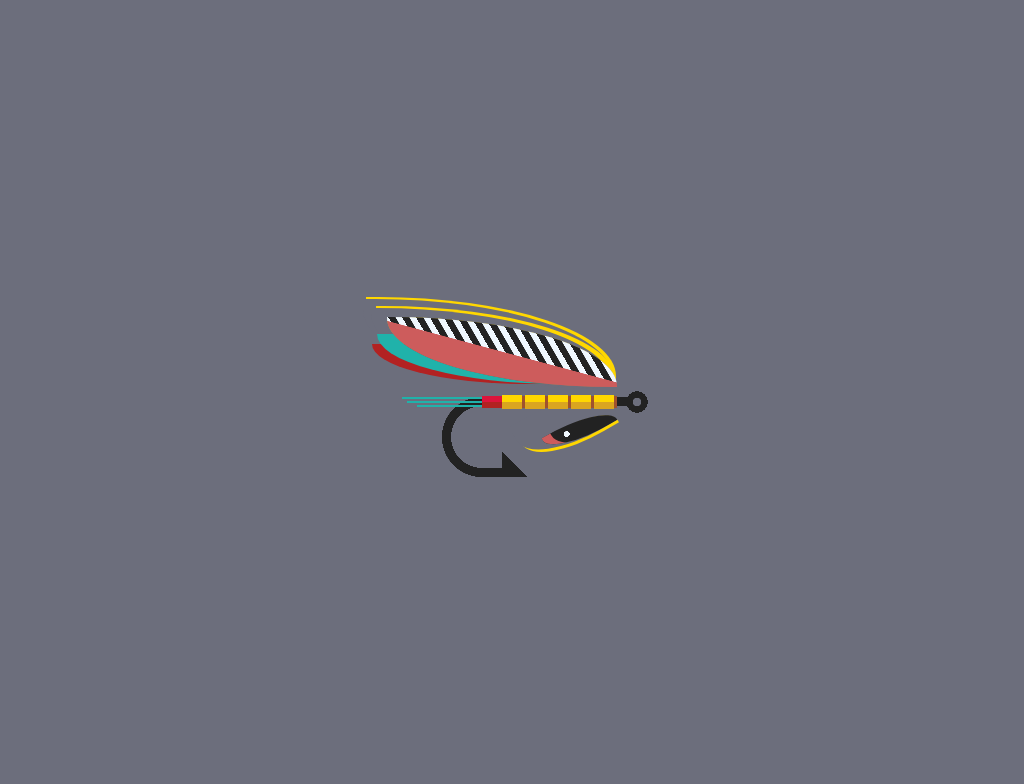

Recreate this image using only HTML and CSS.

<!-- file: single-div-css-fly-lure.html -->
<!doctype html>
<html lang="en">
<head>
  <meta charset="utf-8">
  <meta name="viewport" content="width=device-width, initial-scale=1">
  <title>Single div CSS fly lure</title>
  <link rel="stylesheet" href="single-div-css-fly-lure.css">
</head>
<body>
<div id="fly"></div>
</body>
</html>


/* file: single-div-css-fly-lure.css */
/* Lynn Fisher · https://codepen.io/lynnandtonic/pen/zYBxwjX
   Collection: https://github.com/pagespeed-pro/css-art.com/tree/1ce83a9cee23fec9a7b1d665c8b40f9d464c97ee/artwork/single-div-css-fly-lure */
body {
  min-height: 400px;
  height: 100vh;
  position: relative;
  background-color: #6c6e7c;
  z-index: 1;
  text-align: center;
}
div {
  position: absolute;
  left: 50%;
  top: 50%;
}
div:before,
div:after {
  display: block;
  content: '';
  position: absolute;
}
#fly {
  font-size: 10px;
  width: 25em;
  height: 12em;
  margin-left: -11em;
  margin-top: -3.5em;
  background-repeat: no-repeat;
  background-image: linear-gradient(to bottom, #dc143c 50%, #b22222 50%), repeating-linear-gradient(to right, #daa520, #daa520 2em, transparent 2em, transparent 2.3em), repeating-linear-gradient(to right, #ffd700, #ffd700 2em, transparent 2em, transparent 2.3em), linear-gradient(#a0522d, #a0522d), linear-gradient(#20b2aa, #20b2aa), linear-gradient(#20b2aa, #20b2aa), linear-gradient(#20b2aa, #20b2aa), radial-gradient(circle at 100% 50%, transparent 3.09em, #222 3.1em, #222 4em, transparent 4.02em), radial-gradient(circle, transparent 20%, #222 20.5%, #222 50%, transparent 50.5%), linear-gradient(#222, #222), linear-gradient(#222, #222), linear-gradient(45deg, #222 50%, transparent 50.5%);
  background-size: 2em 1.2em, 11.5em 0.7em, 11.5em 1.4em, 11.5em 1.2em, 8em 0.2em, 8em 0.2em, 7em 0.2em, 4em 8em, 3em 3em, 3em 0.9em, 3em 0.9em, 2.5em 2.5em;
  background-position: left 8em bottom 6.9em, left 10em bottom 6.8em, left 10em bottom 6.8em, left 10em bottom 6.9em, left bottom 7.8em, left 0.5em bottom 7.4em, left 1.5em bottom 7em, left 4em bottom, right bottom 6em, right 2em bottom 7.1em, left 8em bottom, left 10em bottom;
}
#fly:before {
  width: 23em;
  height: 7em;
  right: 3.5em;
  bottom: 9em;
  background-color: rgba(0,0,0,0.2);
  background-repeat: no-repeat;
  background-image: linear-gradient(15deg, #cd5c5c 50%, transparent 50.5%), repeating-linear-gradient(60deg, #222, #222 0.6em, #f0f8ff 0.65em, #f0f8ff 1.2em);
  background-size: 100% 100%;
  background-position: 0 0;
  border-radius: 0 99% 0 99%;
  box-shadow: -2em 0.7em 0 -1em #20b2aa, -3em 1.2em 0 -1.5em #b22222, -1.1em -0.4em 0 0.5em #6c6e7c, -0.6em -0.6em 0 0.5em #ffd700, -1.4em -0.8em 0 1em #6c6e7c, -1.1em -1em 0 1em #ffd700;
}
#fly:after {
  width: 7.5em;
  height: 2.2em;
  right: 3.5em;
  bottom: 3.7em;
  background-color: #222;
  background-repeat: no-repeat;
  background-image: radial-gradient(circle, #f0f8ff 50%, rgba(255,255,255,0) 50.5%);
  background-size: 0.8em 0.8em;
  background-position: 30% 39%;
  border-radius: 0 100% 0 90%;
  box-shadow: inset 2em 0 0 -1em #cd5c5c, -1em -1.3em 0 1.3em #6c6e7c, -1em -0.7em 0 1em #ffd700;
  transform: rotate(-30deg);
  z-index: -1;
}
